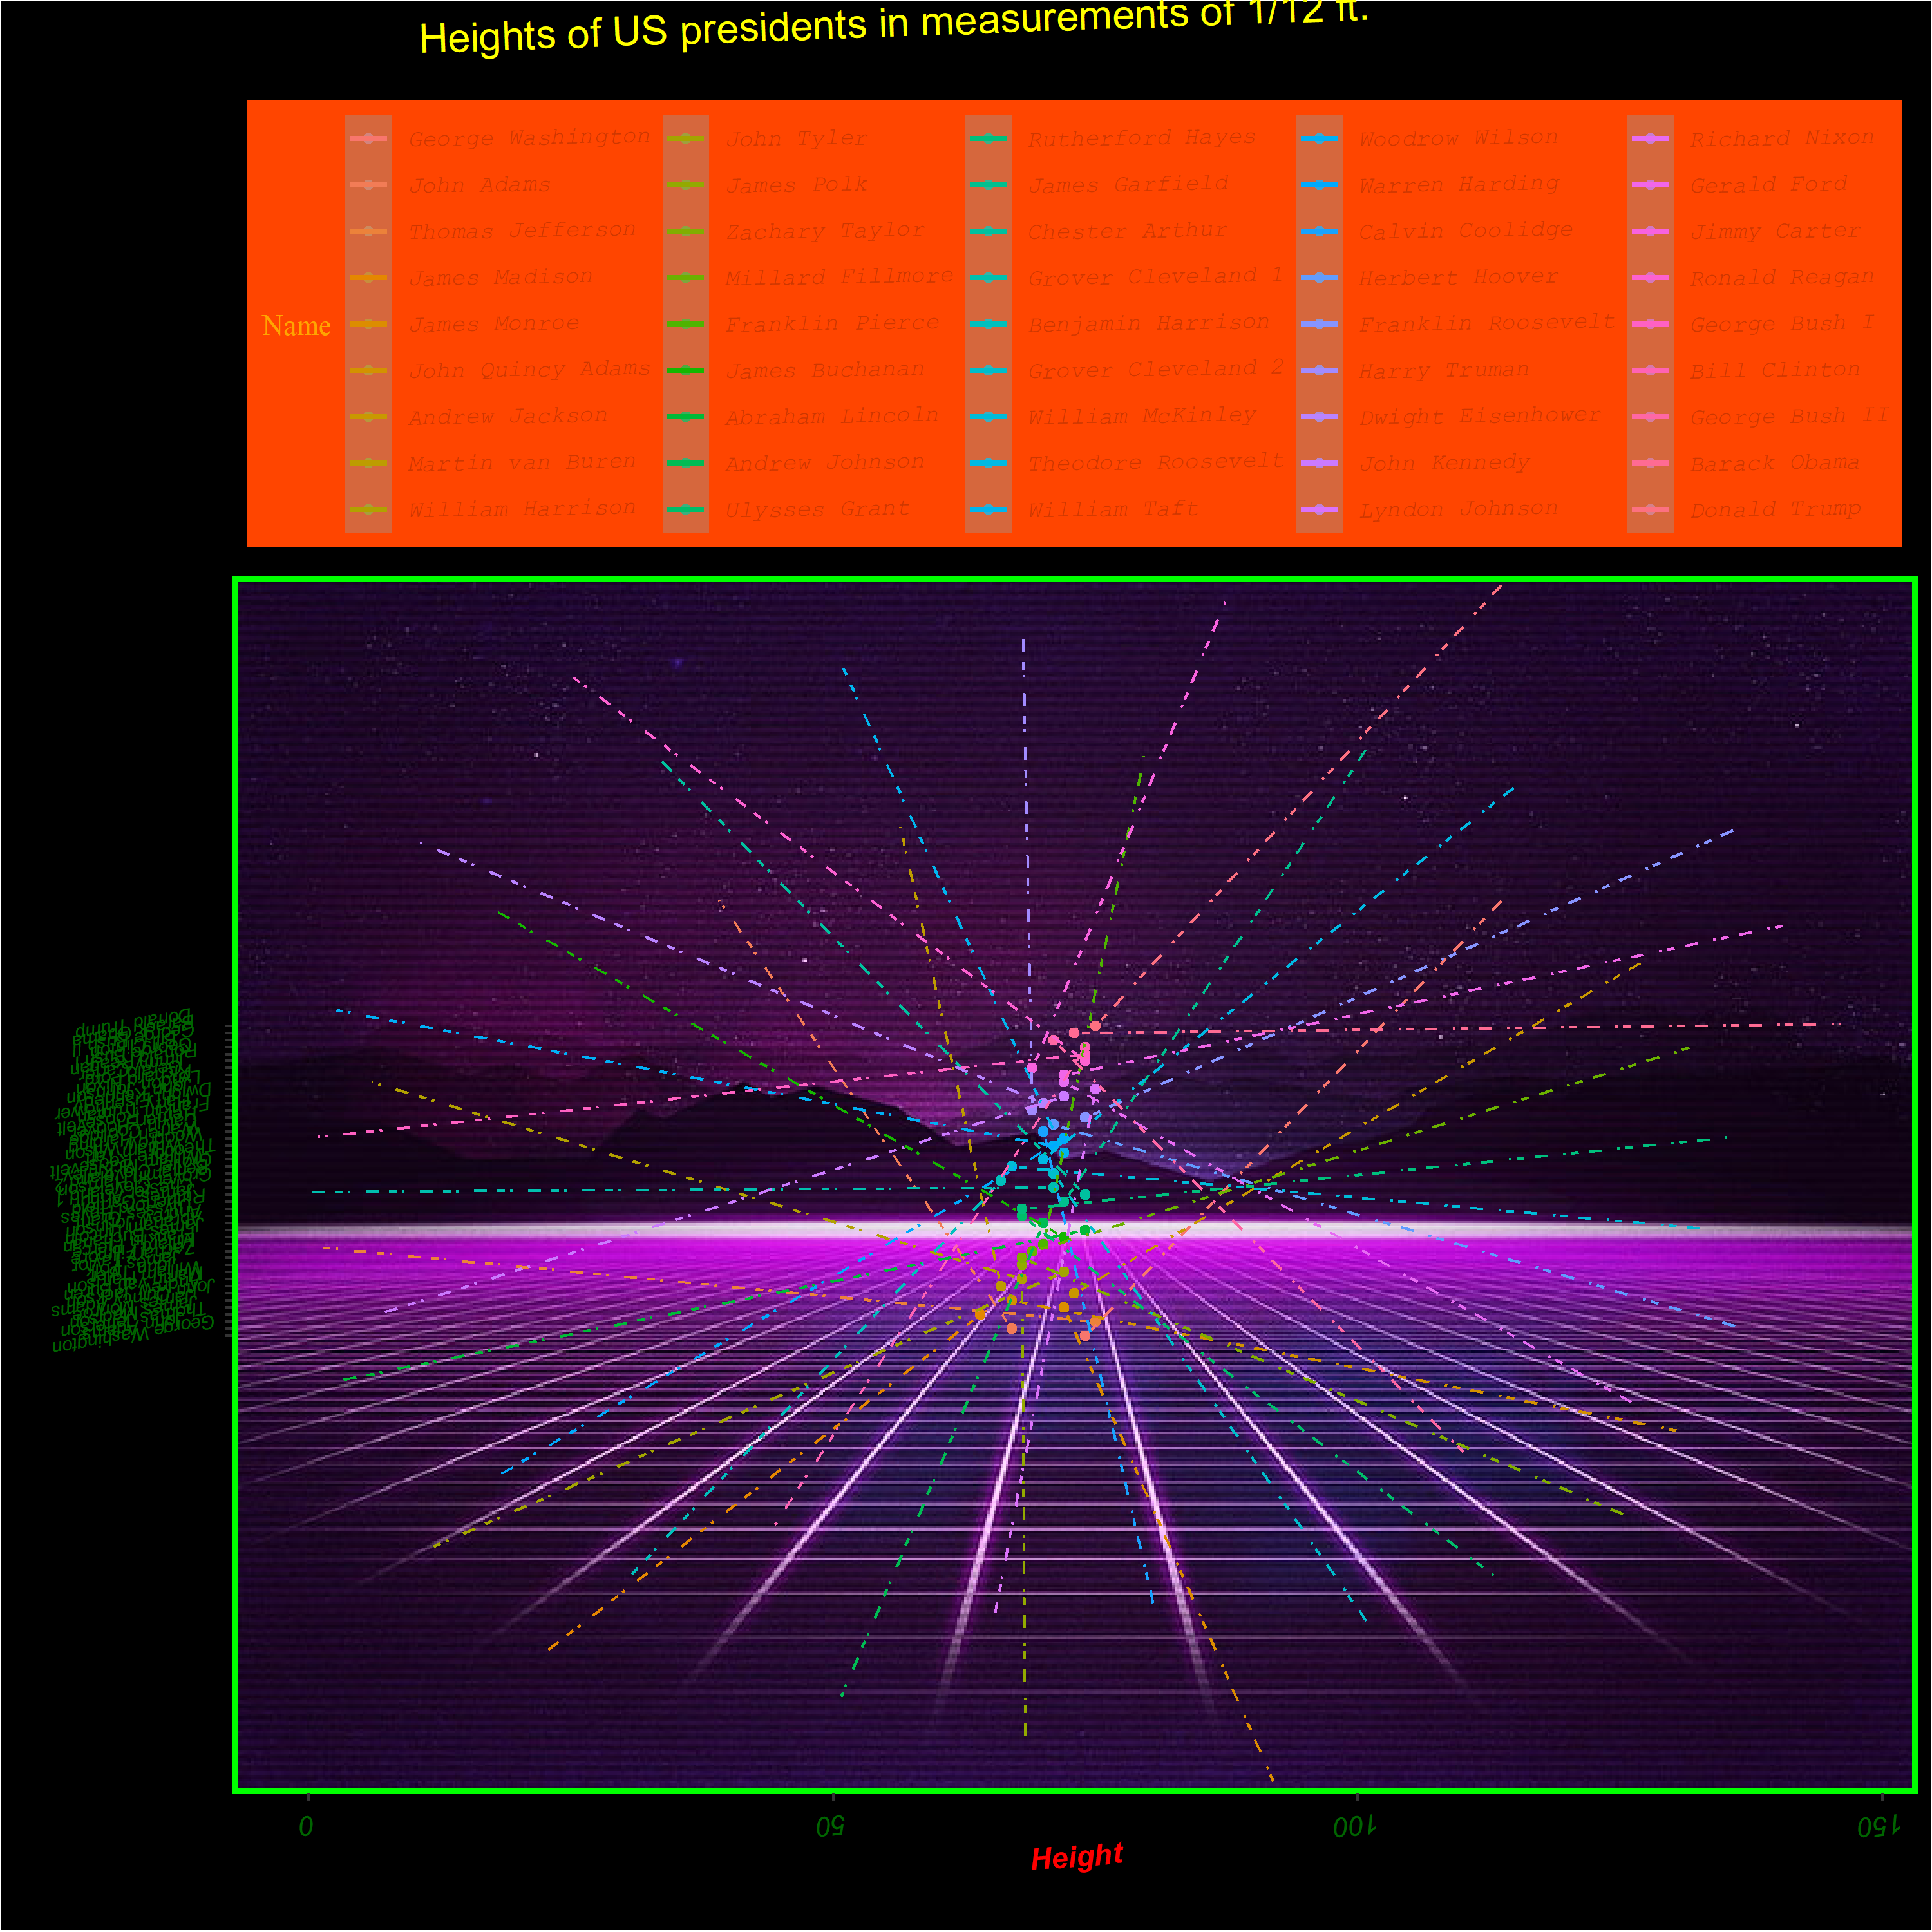

Source code (R):
library(tidyverse)
library(ggimage)
library(jpeg)
library(ggpubr)
library(showtext)
library(extrafont)
remotes::install_version("Rttf2pt1", version = "1.3.8")
font_import(path = "Media", recursive = TRUE)
loadfonts(device = "win", quiet = "FALSE")
windowsFonts()
font_add_google("Gochi Hand", "gochi")

font_install()

df <- read.csv("Data/president_heights.csv")
df$Name <- factor(df$Name,levels=df$Name)
df$Height=as.numeric(df$Height)

glory <- readJPEG("Media/retro2.jpg")

glimpse(df)

df %>% 
  ggplot(
    aes(x=`Height`,
        y=factor(Name), color=Name, angle=1:45, radius=`Height`
        ))+
  
  
  
  labs(title = "Heights of US presidents in measurements of 1/12 ft.",caption = "jlsa" )+
  
  
  theme(
    
    plot.background = element_rect(fill = "black"),
    plot.title = element_text(size = 15, hjust = 0.25, colour="yellow",angle = 2, family = "hand"),
    panel.background = element_rect(fill = 'navy', colour = 'navy', size = 4),
    panel.border = element_rect(fill = NA, color = "green", size = 2),
    panel.grid.major.x = element_line(color = "purple", linetype = 2),
    panel.grid.minor.x = element_line(color = "orange", linetype = 3),
    panel.grid.minor.y = element_blank(),
    axis.title.x = element_text(face = "bold.italic", color = "red",angle=5),
    axis.text.y = element_text(angle=190,hjust = .5, size = 7),
    axis.text = element_text(face = "italic", size = 10, color = "darkgreen"),
    axis.text.x.bottom = element_text(angle = 187), 
    legend.background = element_rect(fill = "orangered1"),
    legend.key = element_rect(fill = "orangered1",linetype = "123234"),
    legend.direction = "horizontal",
    legend.position = "top",
    legend.justification = "bottom",
    legend.title = element_text(family = "serif", color = "orange"),
    legend.text = element_text(family = "mono", face = "italic", colour = "orangered3", angle = 1),
    
  ) +
 
  background_image(glory)+
  geom_point()+
  geom_spoke(linetype="123456")+
  geom_smooth()



ggsave("UglyPlot.png",plot = last_plot(), path = "Assignments/UglyPlot/",height = 10, width = 10, dpi = 300)

?ggsave()
